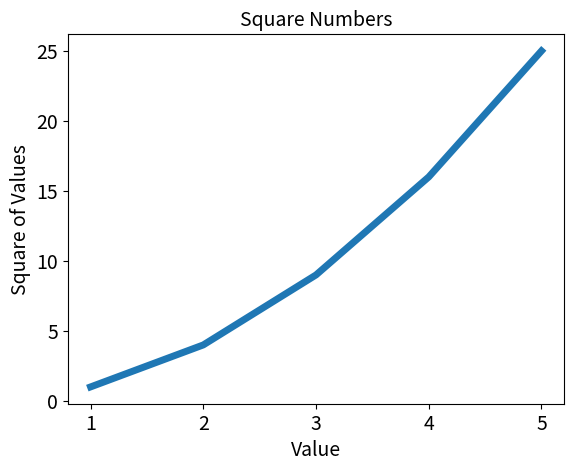

The script that saved this image:
import matplotlib.pyplot as plt

input_values = [1, 2, 3, 4, 5]

squares = [1, 4, 9, 16, 25]

plt.plot(input_values, squares, linewidth = 5)
plt.title('Square Numbers', fontsize = 14)
plt.xlabel('Value', fontsize = 14)
plt.ylabel('Square of Values', fontsize = 14)

plt.tick_params(axis='both', labelsize = 14)
plt.show()